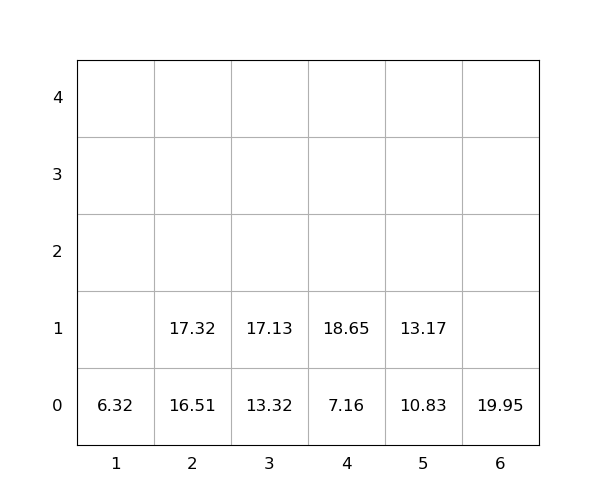

Source data for this figure (header and first rows):
idx, loc_x, loc_y, loc_z, weight, group, score, seq, reloc, size(ft)
1, 4, 0, 0, 7.16, 0, 7.16, 0, 0, 20
2, 6, 0, 0, 19.95, 0, 19.95, 0, 0, 20
3, 2, 0, 0, 16.51, 0, 16.51, 0, 0, 20
4, 3, 0, 0, 13.32, 0, 13.32, 0, 0, 20
5, 1, 0, 0, 6.32, 0, 6.32, 0, 0, 20
6, 4, 0, 1, 18.65, 0, 18.65, 1, 0, 20
7, 2, 0, 1, 17.32, 0, 17.32, 2, 0, 20
8, 5, 0, 0, 10.83, 0, 10.83, 3, 0, 20
9, 3, 0, 1, 17.13, 0, 17.13, 4, 0, 20
10, 5, 0, 1, 13.17, 0, 13.17, 5, 0, 20
